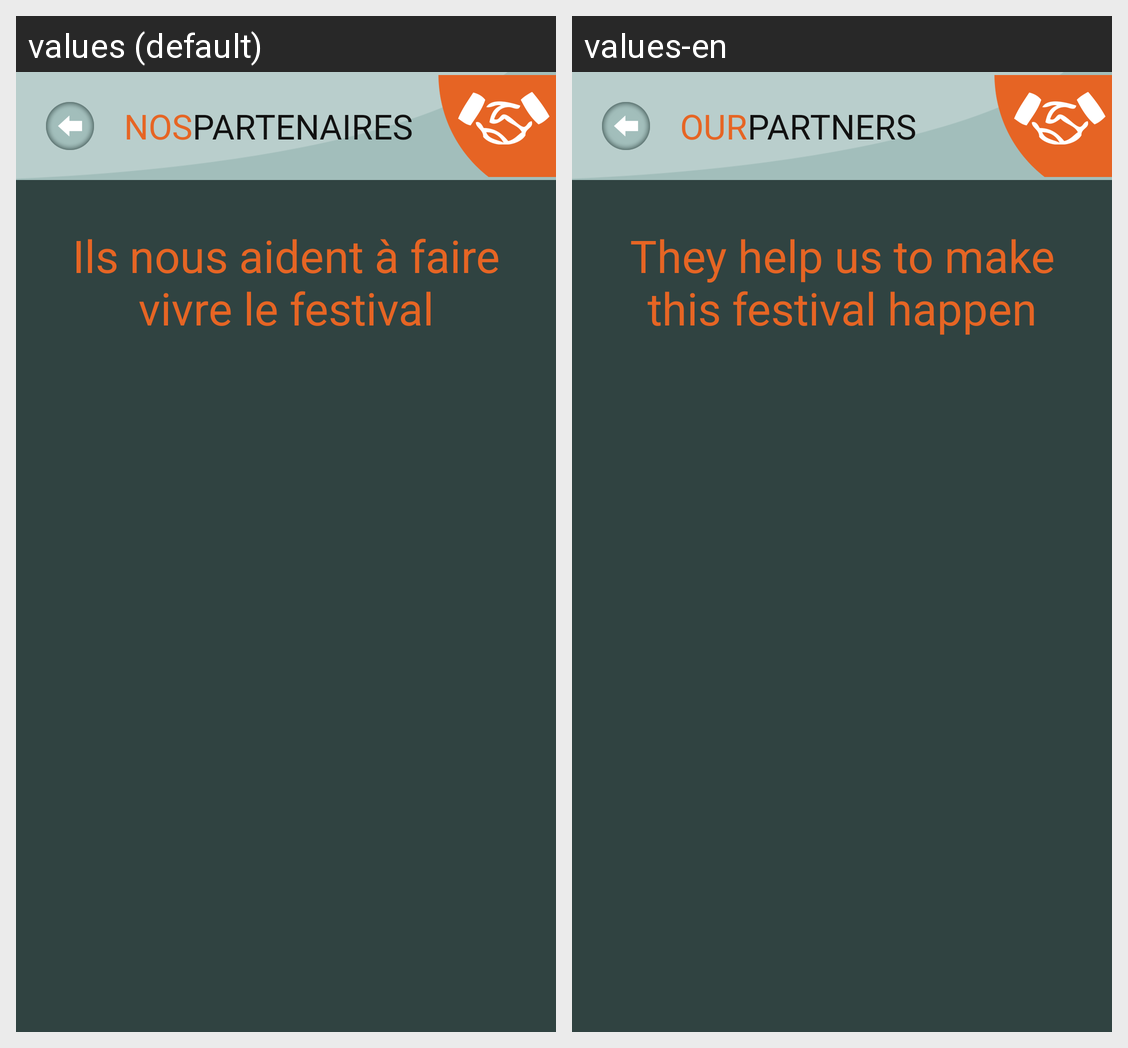

Locale-by-locale string values for the Android screen shown in this grid:
Android screen res/layout/activity_partners.xml rendered under 2 locales, left to right: values (default), values-en. Device: Nexus 5 (rendered at 1080×1920; each locale shown at half size, 540×960, under a caption strip naming it); theme AppTheme.
Strings drawn on this screen, with the default value and each locale's value (text and hints the layout hard-codes, and strings that could not be matched under every locale, appear in the picture but are not listed):

partners_title_1
  values: NOS
  values-en: OUR

partners_title_2
  values: PARTENAIRES
  values-en: PARTNERS

partners_header_text
  values: Ils nous aident à faire vivre le festival
  values-en: They help us to make this festival happen
